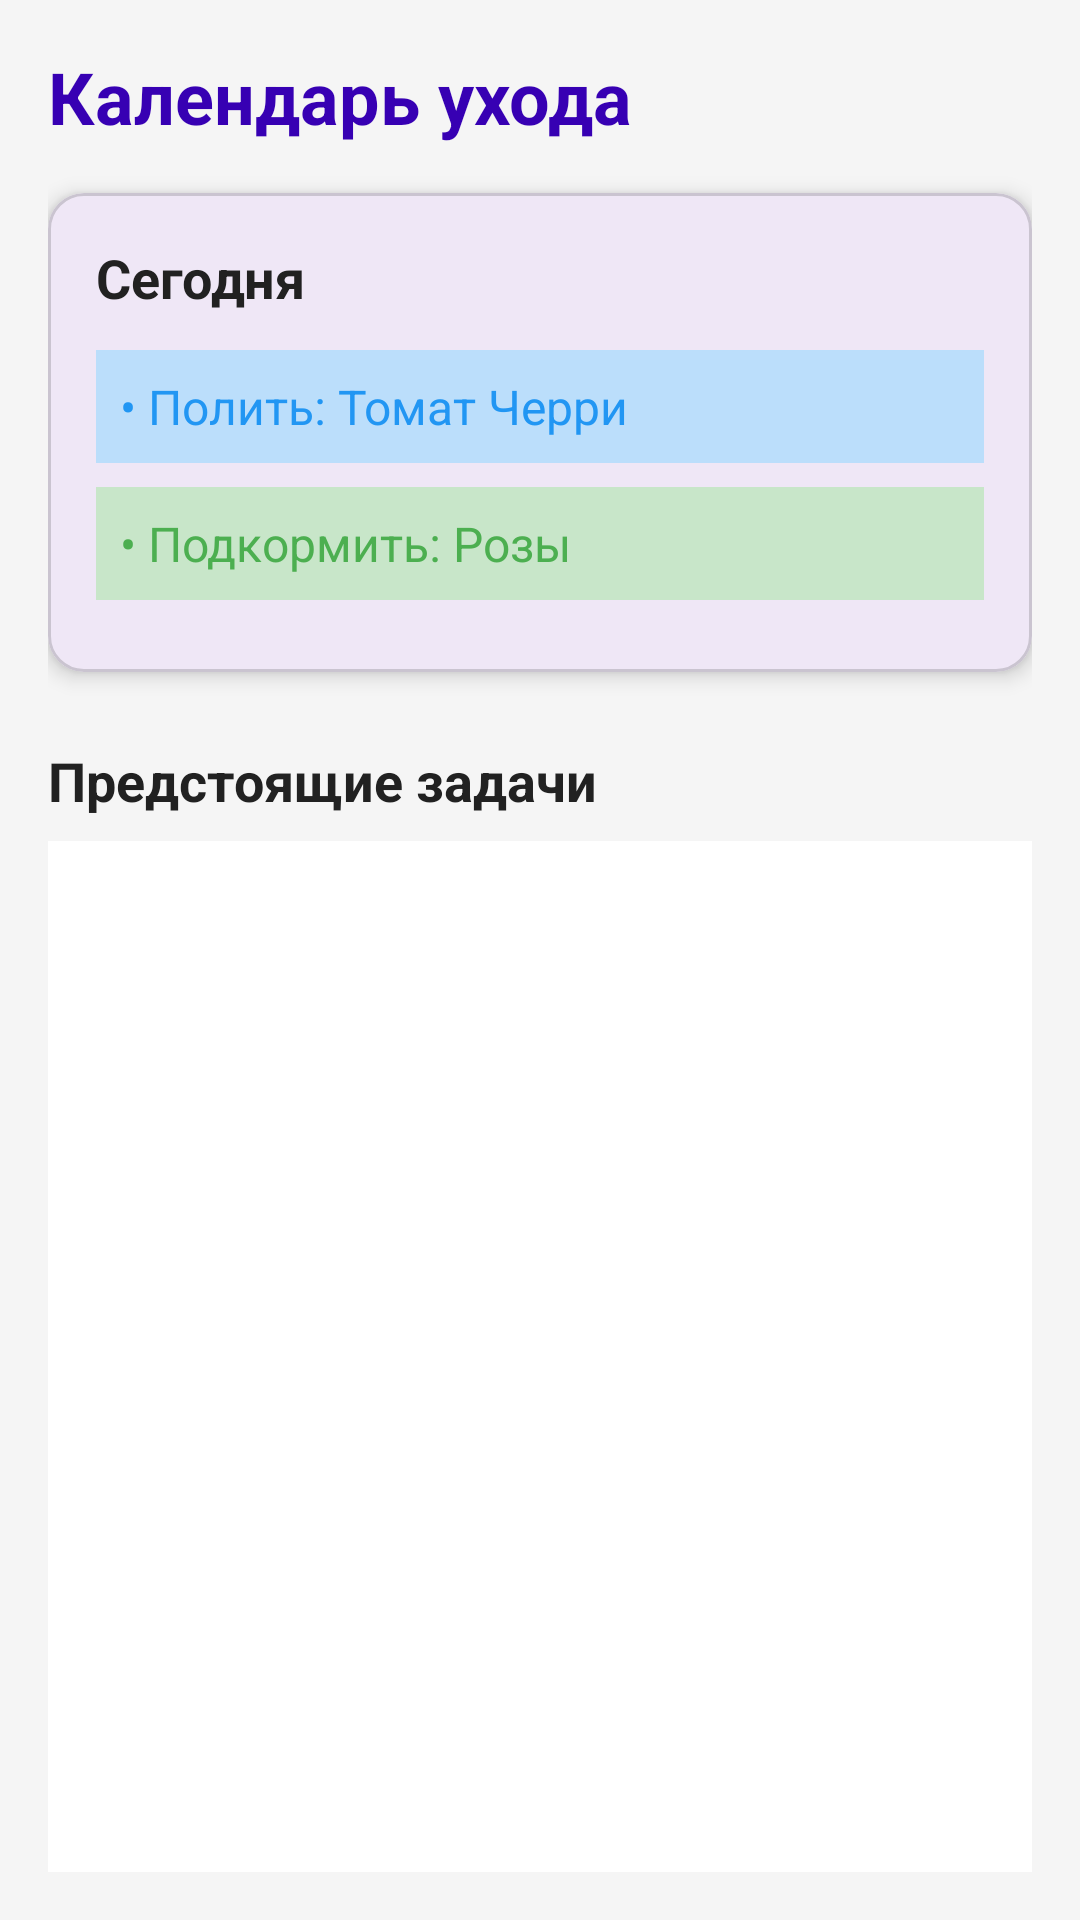

Reconstruct the res/layout file that produces this screen, plus the resources it refers to.
<!-- AndroidManifest.xml: application theme Theme.MyGardenn -->
<!-- res/layout/fragment_calendar.xml -->
<?xml version="1.0" encoding="utf-8"?>
<LinearLayout xmlns:android="http://schemas.android.com/apk/res/android"
    xmlns:app="http://schemas.android.com/apk/res-auto"
    android:layout_width="match_parent"
    android:layout_height="match_parent"
    android:orientation="vertical"
    android:padding="16dp"
    android:background="@color/background_color">

    <TextView
        android:layout_width="match_parent"
        android:layout_height="wrap_content"
        android:text="Календарь ухода"
        android:textSize="24sp"
        android:textStyle="bold"
        android:textColor="@color/purple_700"
        android:layout_marginBottom="16dp" />

    <com.google.android.material.card.MaterialCardView
        android:layout_width="match_parent"
        android:layout_height="wrap_content"
        android:layout_marginBottom="16dp"
        app:cardCornerRadius="12dp"
        app:cardElevation="4dp">

        <LinearLayout
            android:layout_width="match_parent"
            android:layout_height="wrap_content"
            android:orientation="vertical"
            android:padding="16dp">

            <TextView
                android:layout_width="match_parent"
                android:layout_height="wrap_content"
                android:text="Сегодня"
                android:textSize="18sp"
                android:textStyle="bold"
                android:textColor="@color/text_primary"
                android:layout_marginBottom="12dp" />

            <LinearLayout
                android:layout_width="match_parent"
                android:layout_height="wrap_content"
                android:orientation="vertical"
                android:padding="8dp"
                android:background="@color/blue_light"
                android:layout_marginBottom="8dp">

                <TextView
                    android:layout_width="match_parent"
                    android:layout_height="wrap_content"
                    android:text="• Полить: Томат Черри"
                    android:textSize="16sp"
                    android:textColor="@color/blue_500" />
            </LinearLayout>

            <LinearLayout
                android:layout_width="match_parent"
                android:layout_height="wrap_content"
                android:orientation="vertical"
                android:padding="8dp"
                android:background="@color/green_light"
                android:layout_marginBottom="8dp">

                <TextView
                    android:layout_width="match_parent"
                    android:layout_height="wrap_content"
                    android:text="• Подкормить: Розы"
                    android:textSize="16sp"
                    android:textColor="@color/green_500" />
            </LinearLayout>

        </LinearLayout>

    </com.google.android.material.card.MaterialCardView>

    <TextView
        android:layout_width="match_parent"
        android:layout_height="wrap_content"
        android:text="Предстоящие задачи"
        android:textSize="18sp"
        android:textStyle="bold"
        android:textColor="@color/text_primary"
        android:layout_marginBottom="8dp"
        android:layout_marginTop="8dp" />

    <androidx.recyclerview.widget.RecyclerView
        android:id="@+id/tasks_recycler_view"
        android:layout_width="match_parent"
        android:layout_height="0dp"
        android:layout_weight="1"
        android:background="@color/white"
        android:padding="8dp" />

</LinearLayout>
<!-- resources referenced by this layout -->
<resources>
  <color name="background_color">#FFF5F5F5</color>
  <color name="blue_500">#FF2196F3</color>
  <color name="blue_light">#FFBBDEFB</color>
  <color name="green_500">#FF4CAF50</color>
  <color name="green_light">#FFC8E6C9</color>
  <color name="purple_700">#FF3700B3</color>
  <color name="text_primary">#FF212121</color>
  <color name="white">#FFFFFFFF</color>
  <style name="Theme.MyGardenn" parent="Base.Theme.MyGardenn" />
  <style name="Base.Theme.MyGardenn" parent="Theme.Material3.DayNight.NoActionBar">
          
          
      </style>
</resources>
